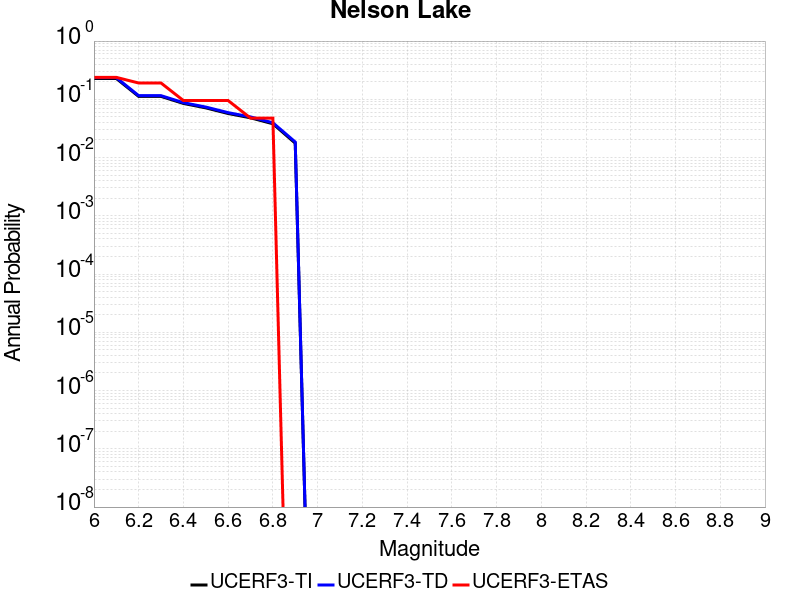

Data behind this chart, as committed beside it:
Magnitude, UCERF3-TI Prob, UCERF3-TD Prob, UCERF3-ETAS Prob
6.0, 0.2279, 0.2354, 0.2381
6.1, 0.2279, 0.2354, 0.2381
6.2, 0.1122, 0.1155, 0.1905
6.3, 0.1122, 0.1155, 0.1905
6.4, 0.08494, 0.08758, 0.09524
6.5, 0.0713, 0.07361, 0.09524
6.6, 0.05705, 0.05901, 0.09524
6.7, 0.04814, 0.04989, 0.04762
6.8, 0.03806, 0.03954, 0.04762
6.9, 0.01768, 0.0185, 0.0
